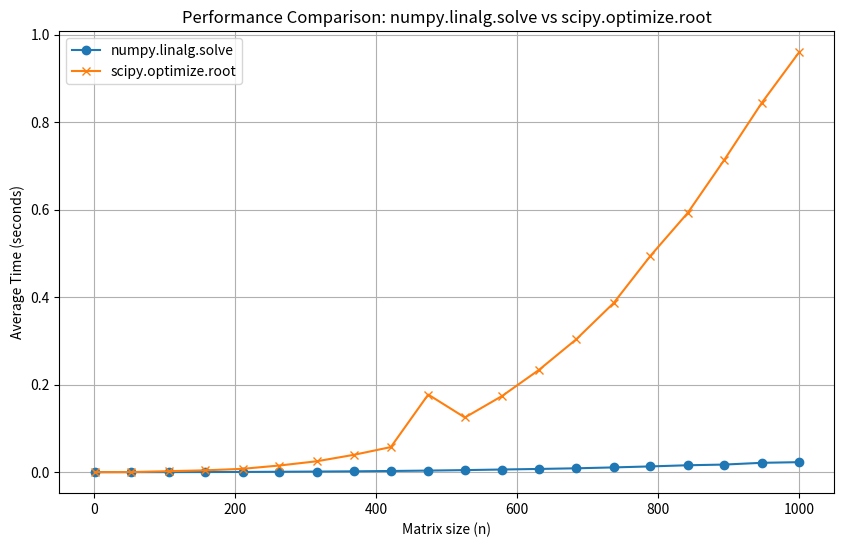

The script that saved this image:

import numpy as np
import matplotlib.pyplot as plt
from scipy.optimize import root
import time


def solve_with_root(a: np.ndarray, b: np.ndarray):
    def func(x):
        return a @ x - b

    x0 = np.zeros_like(b)
    sol = root(func, x0)
    return sol.x


def test_solve_with_root():
    print("Running tests for solve_with_root...")
    for i in range(10):
        n = np.random.randint(2, 10)
        a = np.random.rand(n, n)
        while np.linalg.matrix_rank(a) < n:
            a = np.random.rand(n, n)
        b = np.random.rand(n)
        x1 = np.linalg.solve(a, b)
        x2 = solve_with_root(a, b)
        assert np.allclose(x1, x2, atol=1e-6), f"Mismatch in test {i}: {x1} vs {x2}"
        print(f"Test {i + 1}/10 passed.")
    print("All tests passed!\n")


def compare_solution_methods():
    print("Comparing solution methods...")
    sizes = np.linspace(1, 1000, 20, dtype=int)
    solve_times = []
    root_times = []

    for n in sizes:
        print(f"Testing size {n}...")
        a = np.random.rand(n, n)
        while np.linalg.matrix_rank(a) < n:
            a = np.random.rand(n, n)
        b = np.random.rand(n)

        t0 = time.time()
        np.linalg.solve(a, b)
        t1 = time.time()
        solve_times.append(t1 - t0)

        t0 = time.time()
        solve_with_root(a, b)
        t1 = time.time()
        root_times.append(t1 - t0)

    plt.figure(figsize=(10, 6))
    plt.plot(sizes, solve_times, label='numpy.linalg.solve', marker='o')
    plt.plot(sizes, root_times, label='scipy.optimize.root', marker='x')
    plt.xlabel('Matrix size (n)')
    plt.ylabel('Average Time (seconds)')
    plt.title('Performance Comparison: numpy.linalg.solve vs scipy.optimize.root')
    plt.legend()
    plt.grid(True)
    plt.savefig("comparison.png")  # after you plot the graphs, save them to a file and upload it separately.
    plt.show()                       # this should show the plot on your screen


if __name__ == '__main__':
    test_solve_with_root()
    compare_solution_methods()
